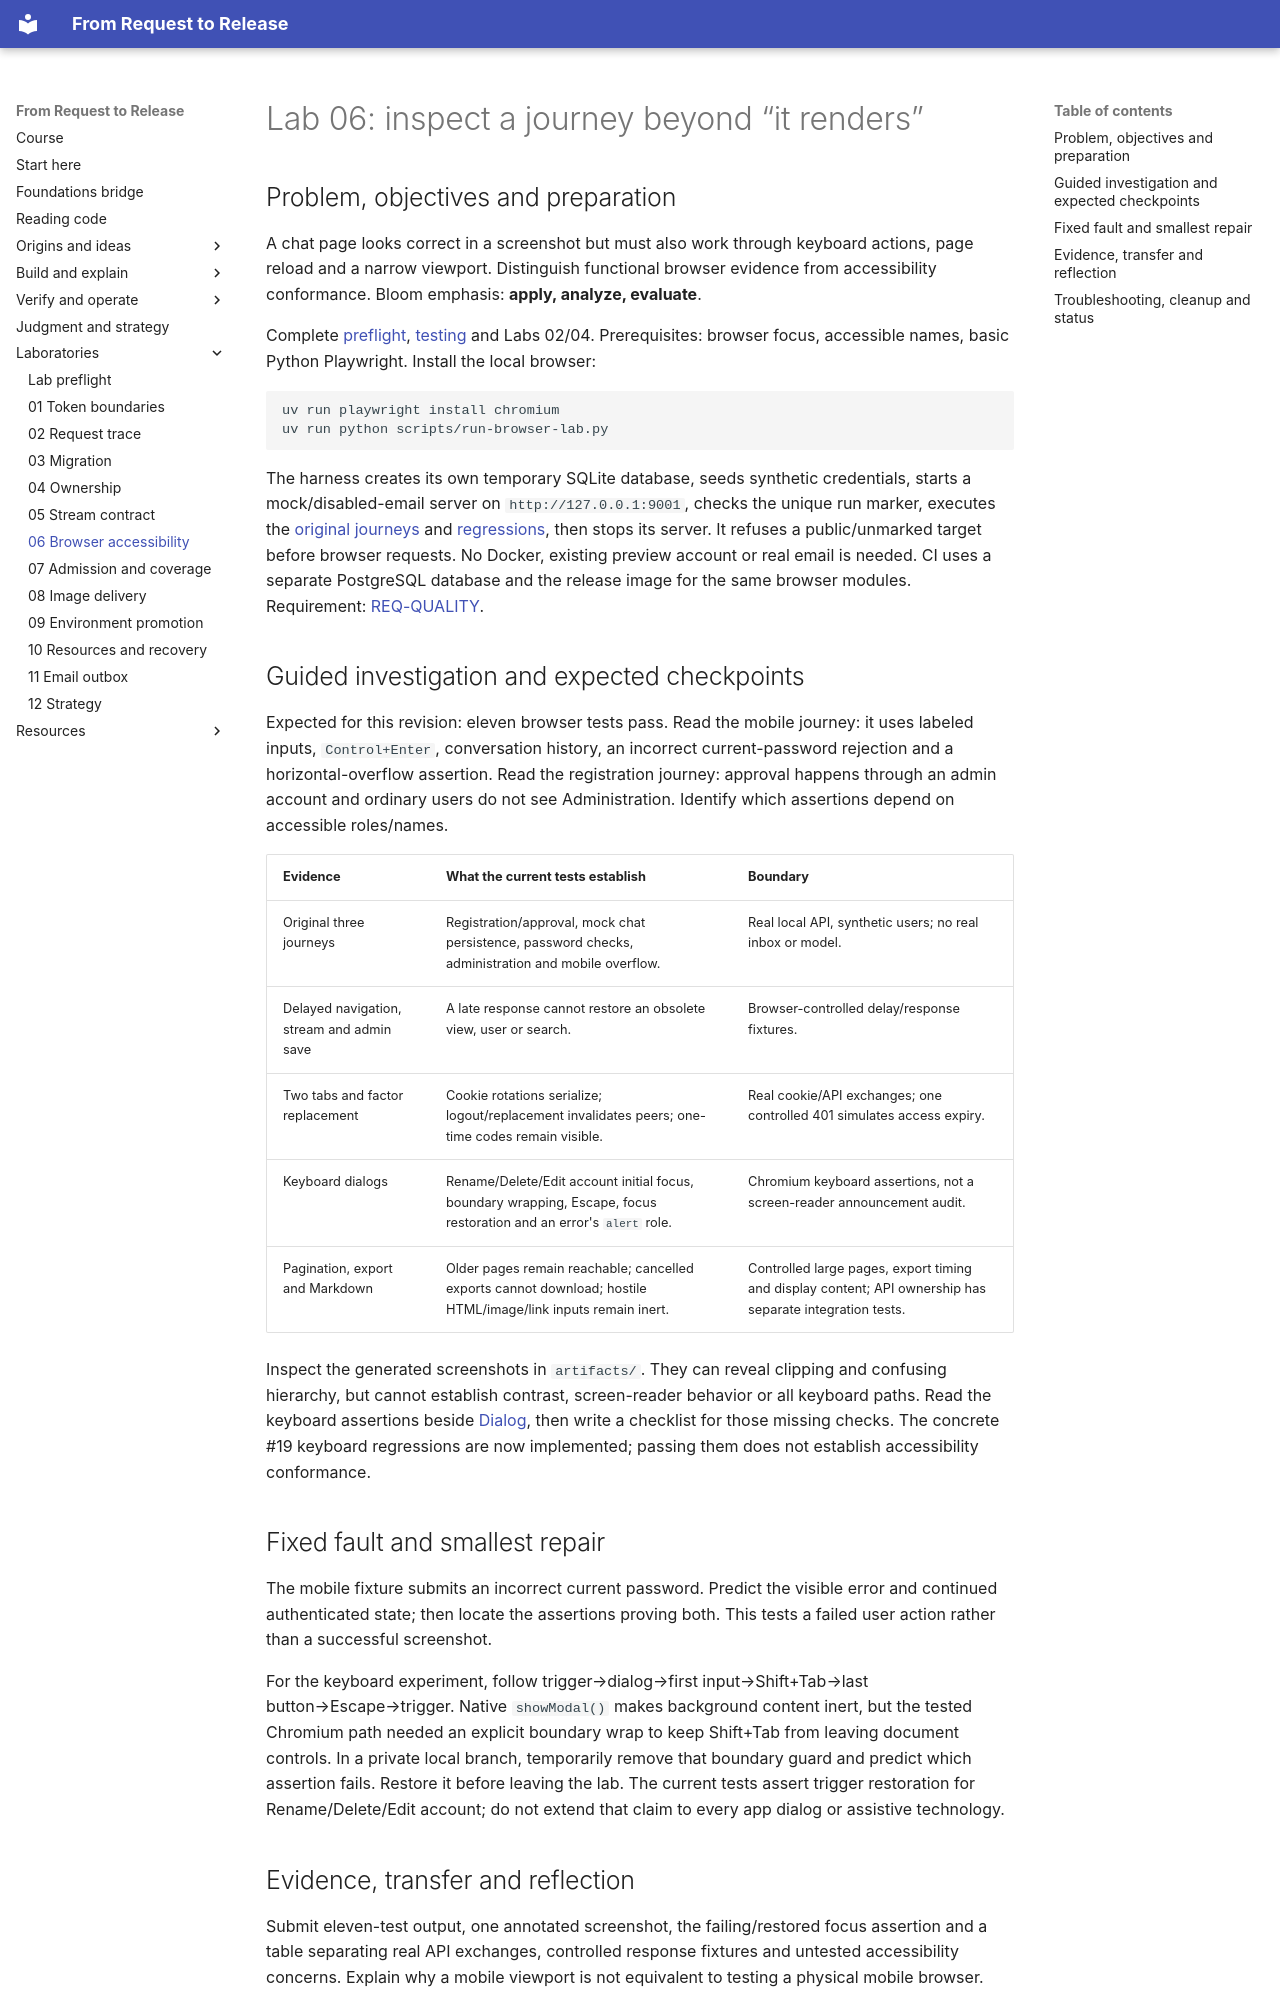

repository: kaw393939/is373-ai-chat · page: labs/06-browser-accessibility/index.html · generator: mkdocs

# Lab 06: inspect a journey beyond “it renders”

## Problem, objectives and preparation

A chat page looks correct in a screenshot but must also work through keyboard actions, page reload and a narrow viewport. Distinguish functional browser evidence from accessibility conformance. Bloom emphasis: **apply, analyze, evaluate**.

Complete [preflight](README.md), [testing](../07-testing.md) and Labs 02/04. Prerequisites: browser focus, accessible names, basic Python Playwright. Install the local browser:

```sh
uv run playwright install chromium
uv run python scripts/run-browser-lab.py
```

The harness creates its own temporary SQLite database, seeds synthetic credentials, starts a mock/disabled-email server on `http://127.0.0.1:9001`, checks the unique run marker, executes the [original journeys](../../tests/e2e/test_workshop.py) and [regressions](../../tests/e2e/test_regressions.py), then stops its server. It refuses a public/unmarked target before browser requests. No Docker, existing preview account or real email is needed. CI uses a separate PostgreSQL database and the release image for the same browser modules. Requirement: [REQ-QUALITY](../../docs/project/baseline.md#req-quality).

## Guided investigation and expected checkpoints

Expected for this revision: eleven browser tests pass. Read the mobile journey: it uses labeled inputs, `Control+Enter`, conversation history, an incorrect current-password rejection and a horizontal-overflow assertion. Read the registration journey: approval happens through an admin account and ordinary users do not see Administration. Identify which assertions depend on accessible roles/names.

| Evidence | What the current tests establish | Boundary |
|---|---|---|
| Original three journeys | Registration/approval, mock chat persistence, password checks, administration and mobile overflow. | Real local API, synthetic users; no real inbox or model. |
| Delayed navigation, stream and admin save | A late response cannot restore an obsolete view, user or search. | Browser-controlled delay/response fixtures. |
| Two tabs and factor replacement | Cookie rotations serialize; logout/replacement invalidates peers; one-time codes remain visible. | Real cookie/API exchanges; one controlled 401 simulates access expiry. |
| Keyboard dialogs | Rename/Delete/Edit account initial focus, boundary wrapping, Escape, focus restoration and an error's `alert` role. | Chromium keyboard assertions, not a screen-reader announcement audit. |
| Pagination, export and Markdown | Older pages remain reachable; cancelled exports cannot download; hostile HTML/image/link inputs remain inert. | Controlled large pages, export timing and display content; API ownership has separate integration tests. |

Inspect the generated screenshots in `artifacts/`. They can reveal clipping and confusing hierarchy, but cannot establish contrast, screen-reader behavior or all keyboard paths. Read the keyboard assertions beside [Dialog](../../frontend/src/Dialog.tsx), then write a checklist for those missing checks. The concrete #19 keyboard regressions are now implemented; passing them does not establish accessibility conformance.

## Fixed fault and smallest repair

The mobile fixture submits an incorrect current password. Predict the visible error and continued authenticated state; then locate the assertions proving both. This tests a failed user action rather than a successful screenshot.

For the keyboard experiment, follow trigger→dialog→first input→Shift+Tab→last button→Escape→trigger. Native `showModal()` makes background content inert, but the tested Chromium path needed an explicit boundary wrap to keep Shift+Tab from leaving document controls. In a private local branch, temporarily remove that boundary guard and predict which assertion fails. Restore it before leaving the lab. The current tests assert trigger restoration for Rename/Delete/Edit account; do not extend that claim to every app dialog or assistive technology.
